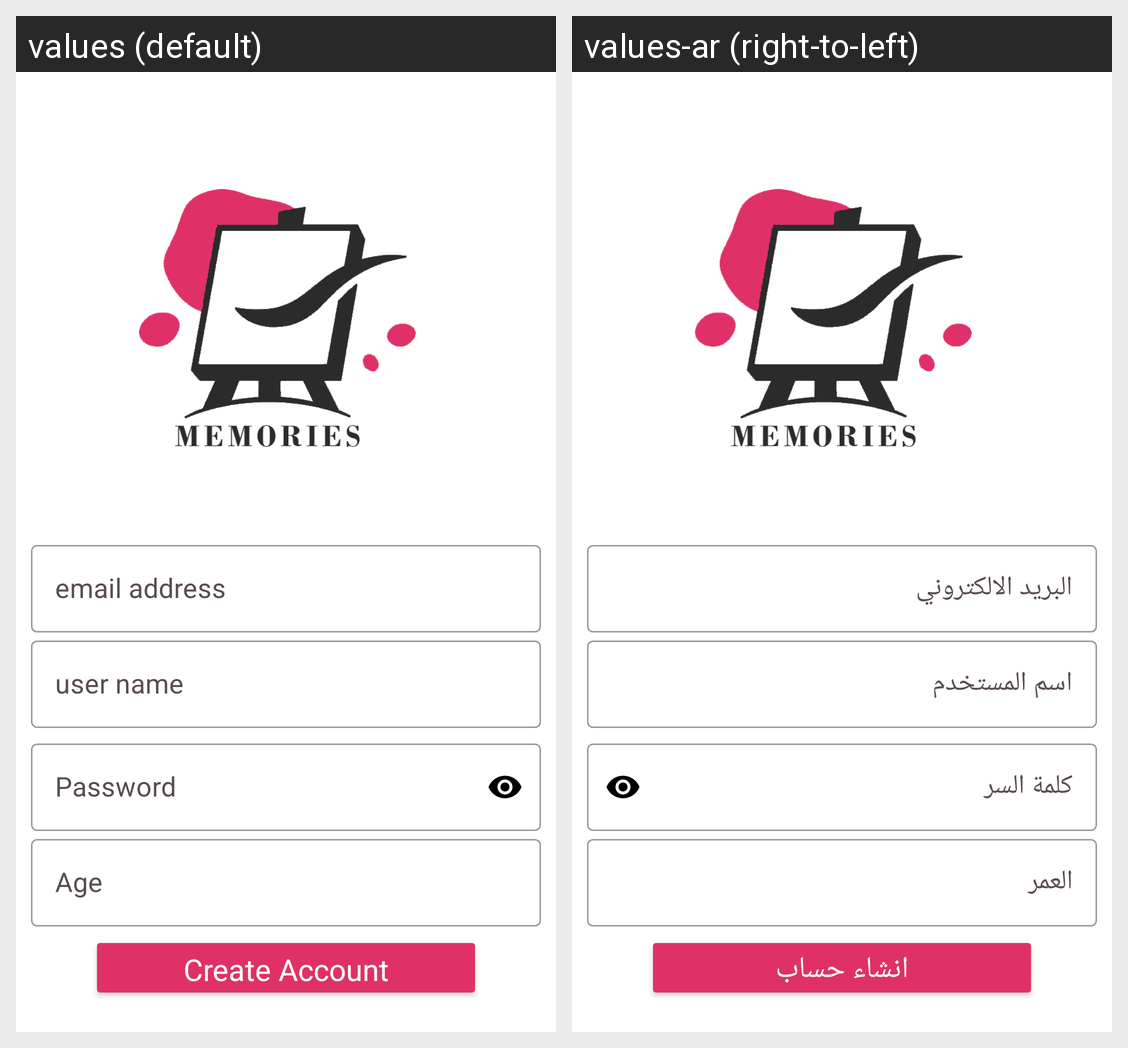

Strings drawn on this Android screen and how each of the app's shown locales translates them:
Android screen res/layout/activity_sign_up.xml rendered under 2 locales, left to right: values (default), values-ar (right-to-left). Device: Nexus 5 (rendered at 1080×1920; each locale shown at half size, 540×960, under a caption strip naming it); theme Theme.BooksApp.
Strings drawn on this screen, with the default value and each locale's value (text and hints the layout hard-codes, and strings that could not be matched under every locale, appear in the picture but are not listed):

emailaddress
  values: email address
  values-ar: البريد الالكتروني

username
  values: user name
  values-ar: اسم المستخدم

password
  values: Password
  values-ar: كلمة السر

age
  values: Age
  values-ar: العمر

CreateAccount
  values: Create Account
  values-ar: انشاء حساب
